The GitHub repository gtmray/gesture_controlled_gaming contains a labelled image folder "Data" with 3 categories: down, left, right. Examples follow, each with its label.

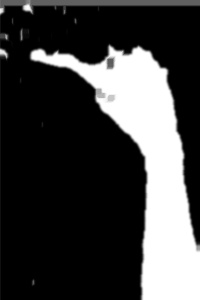
Label: left

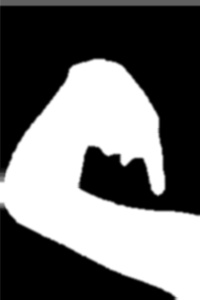
Label: down

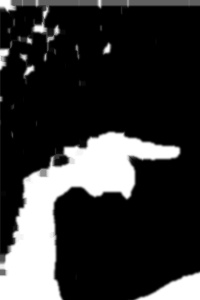
Label: right

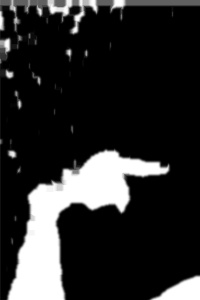
Label: right

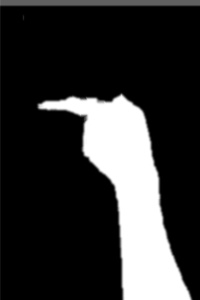
Label: left

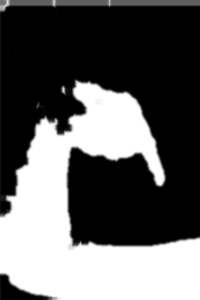
Label: down
